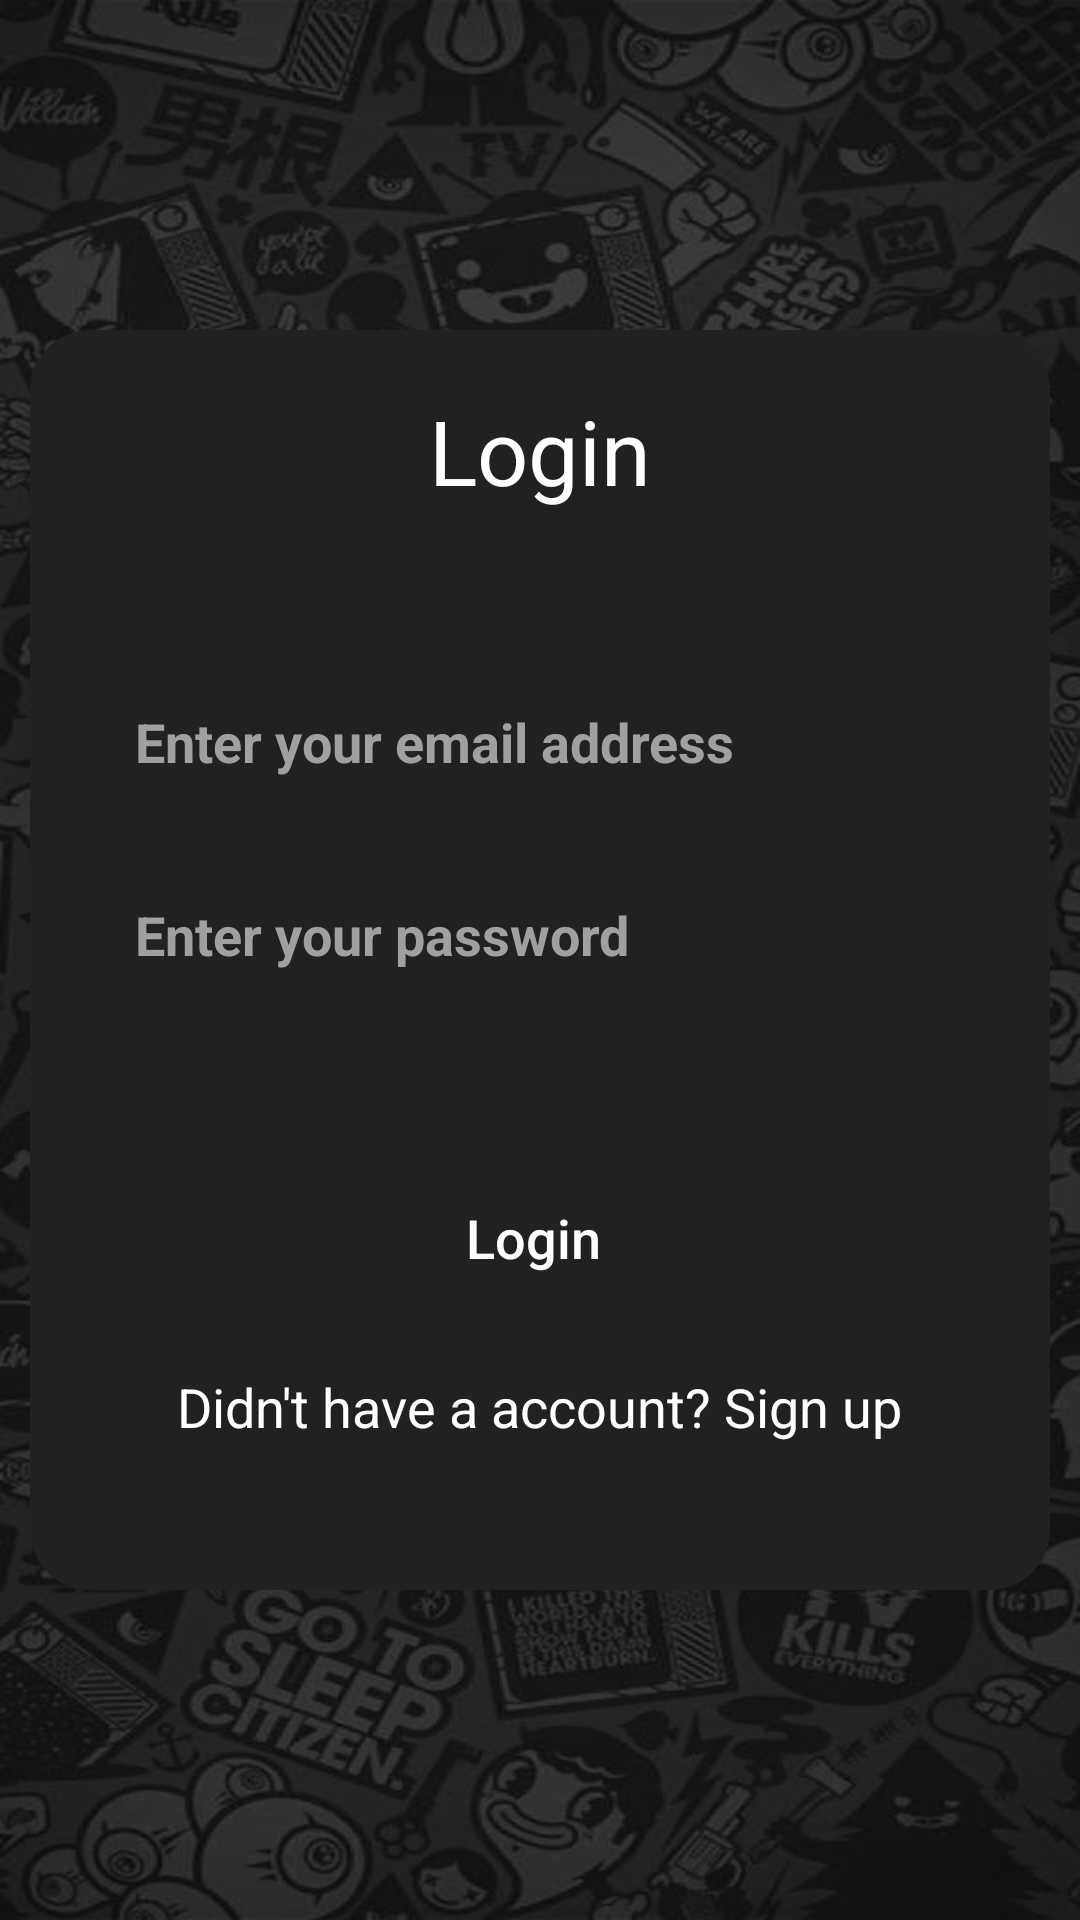

Android layout source for this screen:
<!-- AndroidManifest.xml: application theme Theme.AnimeVerse -->
<!-- res/layout/activity_sign_in.xml -->
<?xml version="1.0" encoding="utf-8"?>
<RelativeLayout xmlns:android="http://schemas.android.com/apk/res/android"
    android:layout_width="match_parent"
    android:layout_height="match_parent"
    xmlns:tools="http://schemas.android.com/tools"
    tools:context=".IntroUI.SignIn"
    xmlns:app="http://schemas.android.com/apk/res-auto"
    android:background="@drawable/loginbg2">

<androidx.core.widget.NestedScrollView
    android:layout_width="match_parent"
    android:layout_height="match_parent">

    <androidx.cardview.widget.CardView
        android:layout_margin="10dp"
        android:layout_width="match_parent"
        android:layout_gravity="center_vertical"
        app:cardBackgroundColor="#212121"
        app:cardElevation="50dp"
        app:cardCornerRadius="20dp"
        android:layout_height="match_parent"
        >
        <RelativeLayout
            android:layout_width="match_parent"
            android:layout_height="420dp">
            <TextView
                android:id="@+id/logintext"
                android:layout_width="wrap_content"
                android:layout_height="wrap_content"
                android:layout_centerHorizontal="true"
                android:layout_marginTop="20dp"
                android:layout_marginBottom="40dp"
                android:alpha="1"
                android:text="Login"
                android:textColor="@color/white"
                android:textSize="30dp" />

            <EditText
                android:id="@+id/email_login"
                android:layout_width="match_parent"
                android:layout_height="wrap_content"
                android:layout_marginStart="20dp"
                android:layout_marginTop="110dp"
                android:layout_marginEnd="20dp"
                android:alpha="0.9"
                android:background="@drawable/back_black"
                android:hint="Enter your email address"
                android:inputType="textEmailAddress"
                android:maxLines="1"
                android:textStyle="bold"
                android:padding="15dp"
                android:textColor="@color/white"
                android:textColorHint="#B1AEAE"
                android:textSize="18dp" />


            <EditText
                android:id="@+id/password_login"
                android:layout_width="match_parent"
                android:layout_height="wrap_content"
                android:layout_below="@id/email_login"
                android:layout_marginStart="20dp"
                android:layout_marginTop="10dp"
                android:layout_marginEnd="20dp"
                android:alpha="0.9"
                android:background="@drawable/back_black"
                android:hint="Enter your password"
                android:inputType="textPassword"
                android:maxLines="1"
                android:textStyle="bold"
                android:padding="15dp"
                android:textColor="@color/white"
                android:textColorHint="#B1AEAE"
                android:textSize="18dp" />

            <Button
                android:id="@+id/login_btn"
                android:layout_width="match_parent"
                android:layout_height="wrap_content"
                android:layout_below="@id/password_login"
                android:layout_centerHorizontal="true"
                android:layout_marginStart="20dp"
                android:layout_marginTop="50dp"
                android:layout_marginEnd="20dp"
                android:background="@drawable/button2"
                android:text="Login "
                android:textAllCaps="false"
                android:textColor="@color/white"
                android:textSize="18dp" />

            <TextView
                android:id="@+id/signup"
                android:layout_width="wrap_content"
                android:layout_height="wrap_content"
                android:layout_below="@id/login_btn"
                android:layout_centerHorizontal="true"
                android:layout_marginTop="20dp"
                android:layout_marginBottom="40dp"
                android:alpha="1"
                android:text="Didn't have a account? Sign up"
                android:textColor="@color/white"
                android:textSize="18dp" />
        </RelativeLayout>



    </androidx.cardview.widget.CardView>

</androidx.core.widget.NestedScrollView>
</RelativeLayout>
<!-- resources referenced by this layout -->
<resources>
  <color name="white">#FFFFFFFF</color>
  <!-- drawable loginbg2: jpg bitmap (drawable, 80355 bytes) -->
  <style name="Theme.AnimeVerse" parent="Base.Theme.AnimeVerse" />
  <style name="Base.Theme.AnimeVerse" parent="Theme.MaterialComponents.DayNight.NoActionBar">
          
          
      </style>
</resources>
